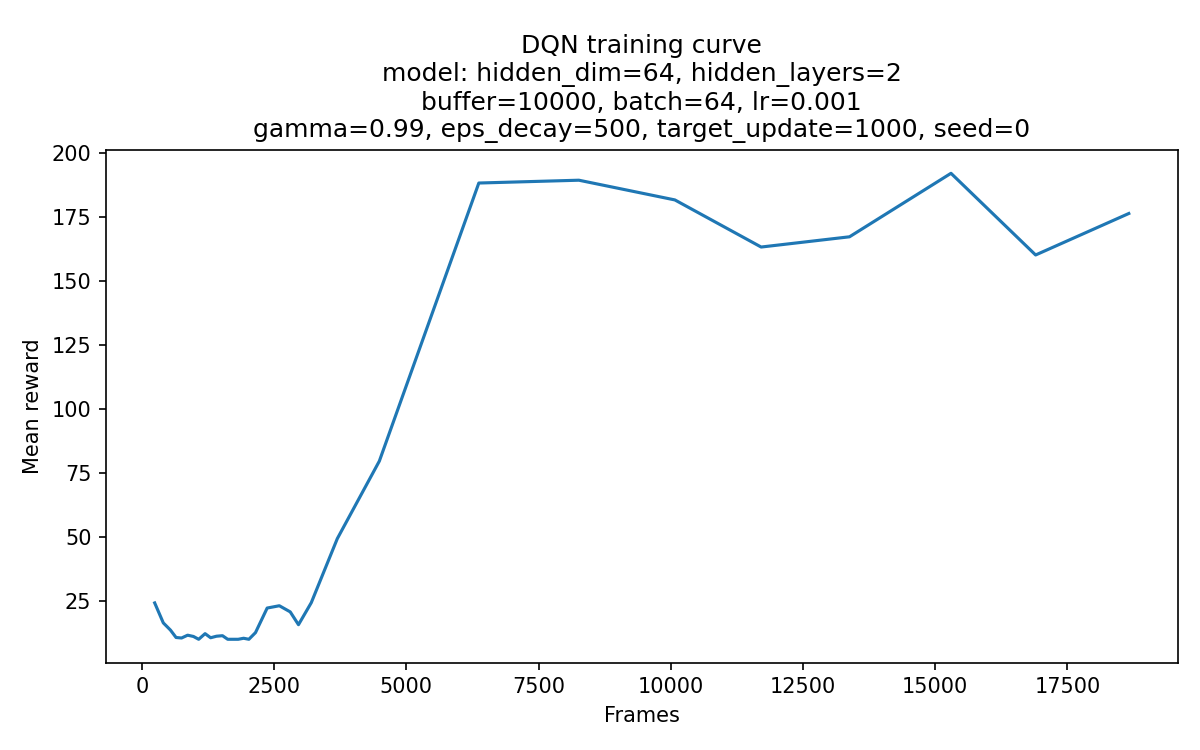

Data behind this chart, as committed beside it:
frame, mean_reward
241, 24.1
404, 16.3
539, 13.5
645, 10.6
749, 10.4
864, 11.5
974, 11.0
1073, 9.9
1194, 12.1
1299, 10.5
1410, 11.1
1523, 11.3
1622, 9.9
1721, 9.9
1820, 9.9
1923, 10.3
2022, 9.9
2147, 12.5
2368, 22.1
2598, 23.0
2804, 20.6
2960, 15.6
3202, 24.2
3694, 49.2
4489, 79.5
6370, 188.1
8262, 189.2
10077, 181.5
11708, 163.1
13379, 167.1
15298, 191.9
16898, 160.0
18660, 176.2
